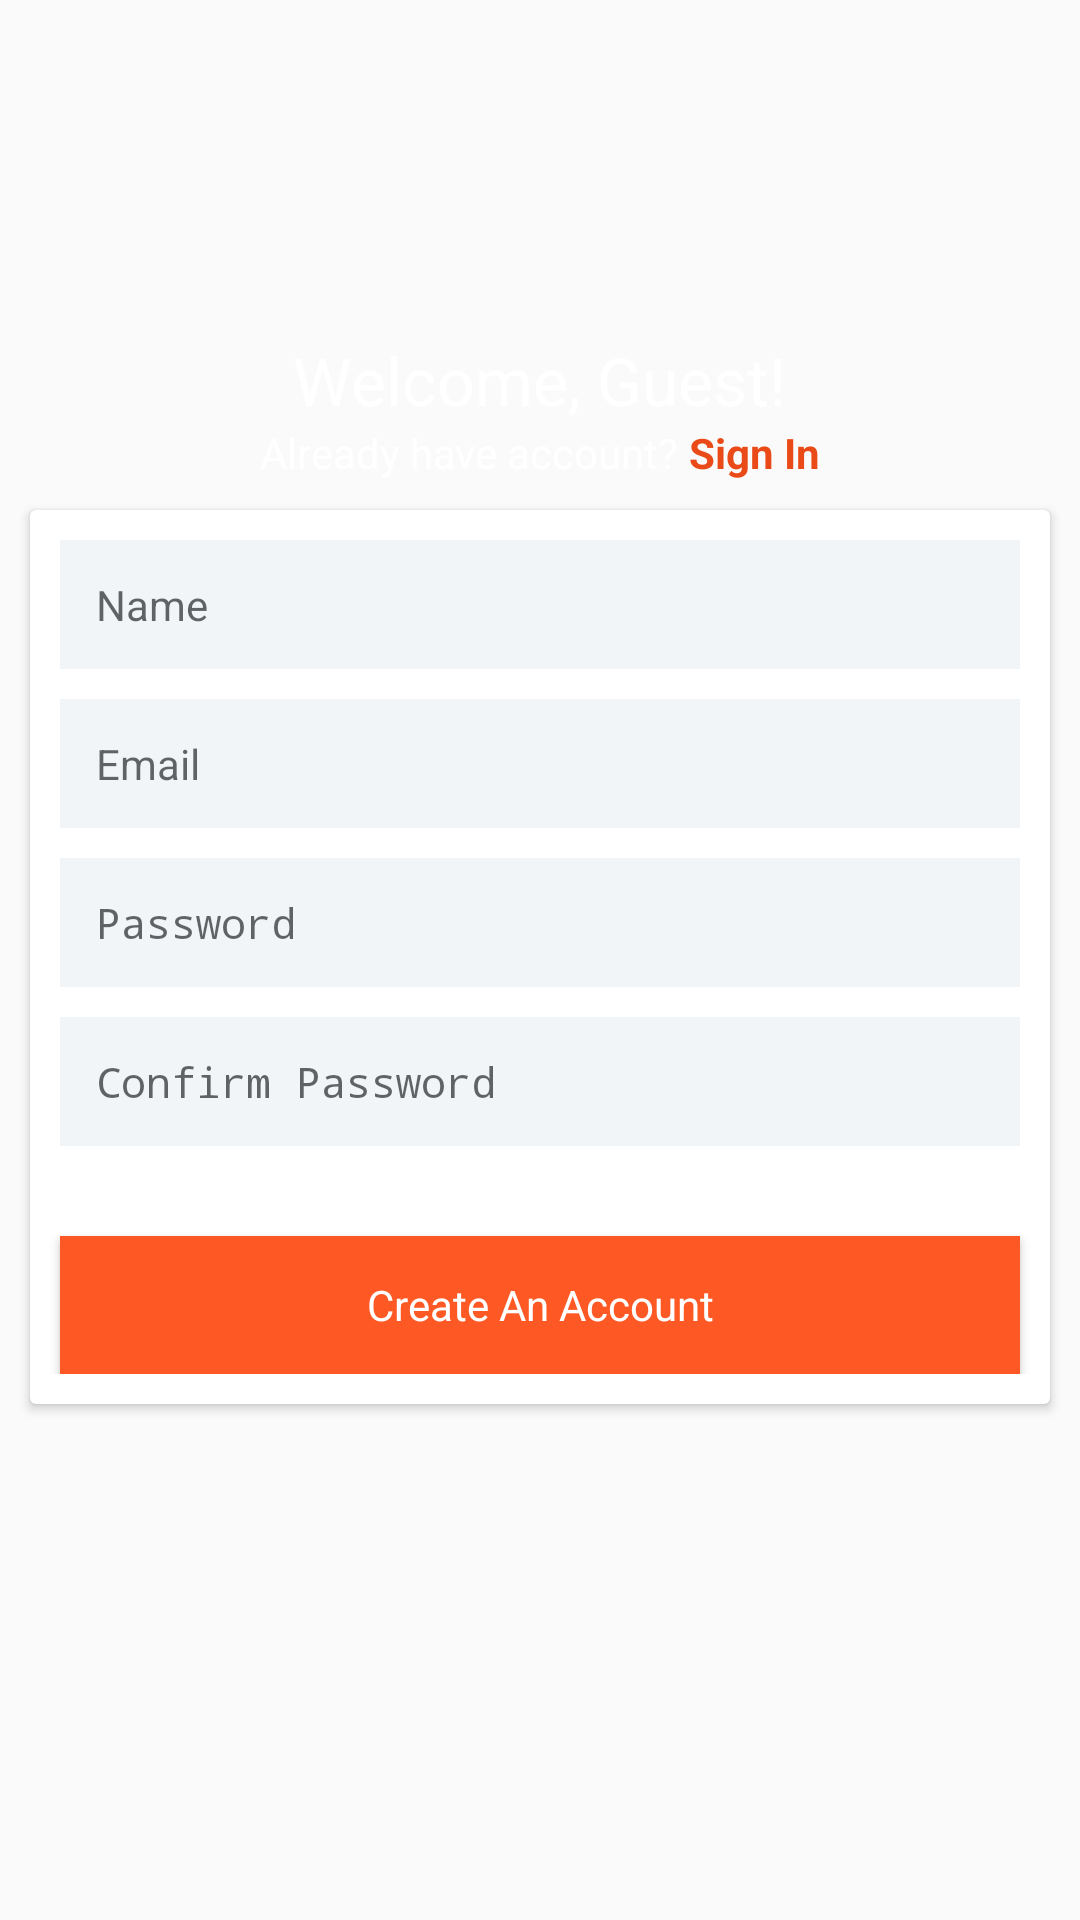

Here is an Android app screen rendered from its layout file. Give the layout XML and the strings, colors and styles it references.
<!-- AndroidManifest.xml: activity theme LoginSignUp9Theme -->
<!-- res/layout/activity_sign_up.xml -->
<?xml version="1.0" encoding="utf-8"?>
<androidx.coordinatorlayout.widget.CoordinatorLayout xmlns:android="http://schemas.android.com/apk/res/android"
    xmlns:app="http://schemas.android.com/apk/res-auto"
    xmlns:tools="http://schemas.android.com/tools"
    android:layout_width="match_parent"
    android:layout_height="match_parent">


    <androidx.core.widget.NestedScrollView
        android:layout_width="match_parent"
        android:layout_height="match_parent">

        <RelativeLayout
            android:layout_width="match_parent"
            android:layout_height="wrap_content"
            android:focusable="true"
            android:focusableInTouchMode="true"
            android:orientation="vertical">

            <RelativeLayout
                android:id="@+id/loginsignup9_bg"
                android:layout_width="match_parent"
                android:layout_height="200dp"
                android:background="@drawable/bg3">

                <ImageView
                    android:id="@+id/imageView"
                    android:layout_width="match_parent"
                    android:layout_height="72dp"
                    android:layout_marginTop="26dp"
                    app:srcCompat="@mipmap/ic_camera" />

                <TextView
                    android:id="@+id/textView2"
                    android:layout_width="wrap_content"
                    android:layout_height="wrap_content"
                    android:layout_below="@+id/imageView"
                    android:layout_centerHorizontal="true"
                    android:layout_marginTop="14dp"
                    android:text="Welcome, Guest!"
                    android:textColor="@android:color/white"
                    android:textSize="22sp" />

                <LinearLayout
                    android:layout_width="match_parent"
                    android:layout_height="wrap_content"
                    android:layout_below="@+id/textView2"
                    android:layout_marginBottom="20dp"
                    android:gravity="center_horizontal"
                    android:orientation="horizontal">

                    <TextView
                        android:layout_width="wrap_content"
                        android:layout_height="wrap_content"
                        android:text="Already have account? "
                        android:textColor="@android:color/white" />

                    <TextView
                        android:id="@+id/txtSignin"
                        android:layout_width="wrap_content"
                        android:layout_height="wrap_content"
                        android:onClick="onClick"
                        android:text="Sign In"
                        android:textColor="@color/loginSignup9colorPrimaryDark"
                        android:textStyle="bold" />

                </LinearLayout>

            </RelativeLayout>

            <androidx.cardview.widget.CardView
                android:id="@+id/formContainer"
                android:layout_width="match_parent"
                android:layout_height="wrap_content"
                android:layout_marginLeft="@dimen/activity_horizontal_margin"
                android:layout_marginTop="170dp"
                android:layout_marginRight="@dimen/activity_horizontal_margin"
                android:layout_marginBottom="@dimen/activity_vertical_margin">

                <LinearLayout
                    android:layout_width="match_parent"
                    android:layout_height="wrap_content"
                    android:orientation="vertical"
                    android:paddingBottom="@dimen/activity_vertical_margin">

                    <EditText
                        android:id="@+id/input_name"
                        style="@style/LoginSignUp9Input"
                        android:hint="Name" />

                    <EditText
                        android:id="@+id/input_email"
                        style="@style/LoginSignUp9Input"
                        android:hint="Email"
                        android:inputType="textEmailAddress" />

                    <EditText
                        android:id="@+id/input_password"
                        style="@style/LoginSignUp9Input"
                        android:hint="Password"
                        android:inputType="textPassword" />

                    <EditText
                        android:id="@+id/input_confirm_password"
                        style="@style/LoginSignUp9Input"
                        android:hint="Confirm Password"
                        android:inputType="textPassword" />

                    <Button
                        android:id="@+id/btnCreateAccount"
                        style="@style/ButtonOrange"
                        android:layout_width="match_parent"
                        android:layout_height="46dp"
                        android:layout_gravity="center_horizontal"
                        android:layout_marginLeft="@dimen/activity_horizontal_margin"
                        android:layout_marginTop="30dp"
                        android:layout_marginRight="@dimen/activity_horizontal_margin"
                        android:onClick="onClick"
                        android:text="Create An Account"
                        android:textAllCaps="false"
                        android:textColor="@android:color/white" />

                </LinearLayout>

            </androidx.cardview.widget.CardView>


        </RelativeLayout>

    </androidx.core.widget.NestedScrollView>

</androidx.coordinatorlayout.widget.CoordinatorLayout>
<!-- resources referenced by this layout -->
<resources>
  <color name="loginSignup9colorPrimaryDark">#e94a18</color>
  <dimen name="activity_horizontal_margin">10dp</dimen>
  <dimen name="activity_vertical_margin">10dp</dimen>
  <style name="ButtonOrange" parent="@android:style/Widget.Button">
          <item name="android:background">@color/button_orange</item>
      </style>
  <style name="LoginSignUp9Input">
          <item name="android:layout_width">match_parent</item>
          <item name="android:layout_height">wrap_content</item>
          <item name="android:layout_marginTop">@dimen/activity_vertical_margin</item>
          <item name="android:layout_marginLeft">@dimen/activity_horizontal_margin</item>
          <item name="android:layout_marginRight">@dimen/activity_horizontal_margin</item>
          <item name="android:padding">12dp</item>
          <item name="android:background">@color/loginSignup2InputBg</item>
          <item name="android:gravity">left</item>
          <item name="android:textSize">14sp</item>
          <item name="android:textCursorDrawable">@drawable/loginsignup_color_cursor</item>
          <item name="android:textColor">@android:color/black</item>
      </style>
  <style name="LoginSignUp9Theme" parent="Theme.AppCompat.Light.NoActionBar">
          <item name="colorPrimary">@color/loginSignup9colorPrimary</item>
          <item name="colorPrimaryDark">@color/loginSignup9colorPrimaryDark</item>
          <item name="colorAccent">@color/loginSignup9colorAccent</item>
      </style>
  <color name="button_orange">#fe5824</color>
  <color name="loginSignup2InputBg">#f1f5f8</color>
  <color name="loginSignup9colorPrimary">#fe5824</color>
  <color name="loginSignup9colorAccent">#fe5824</color>
</resources>
